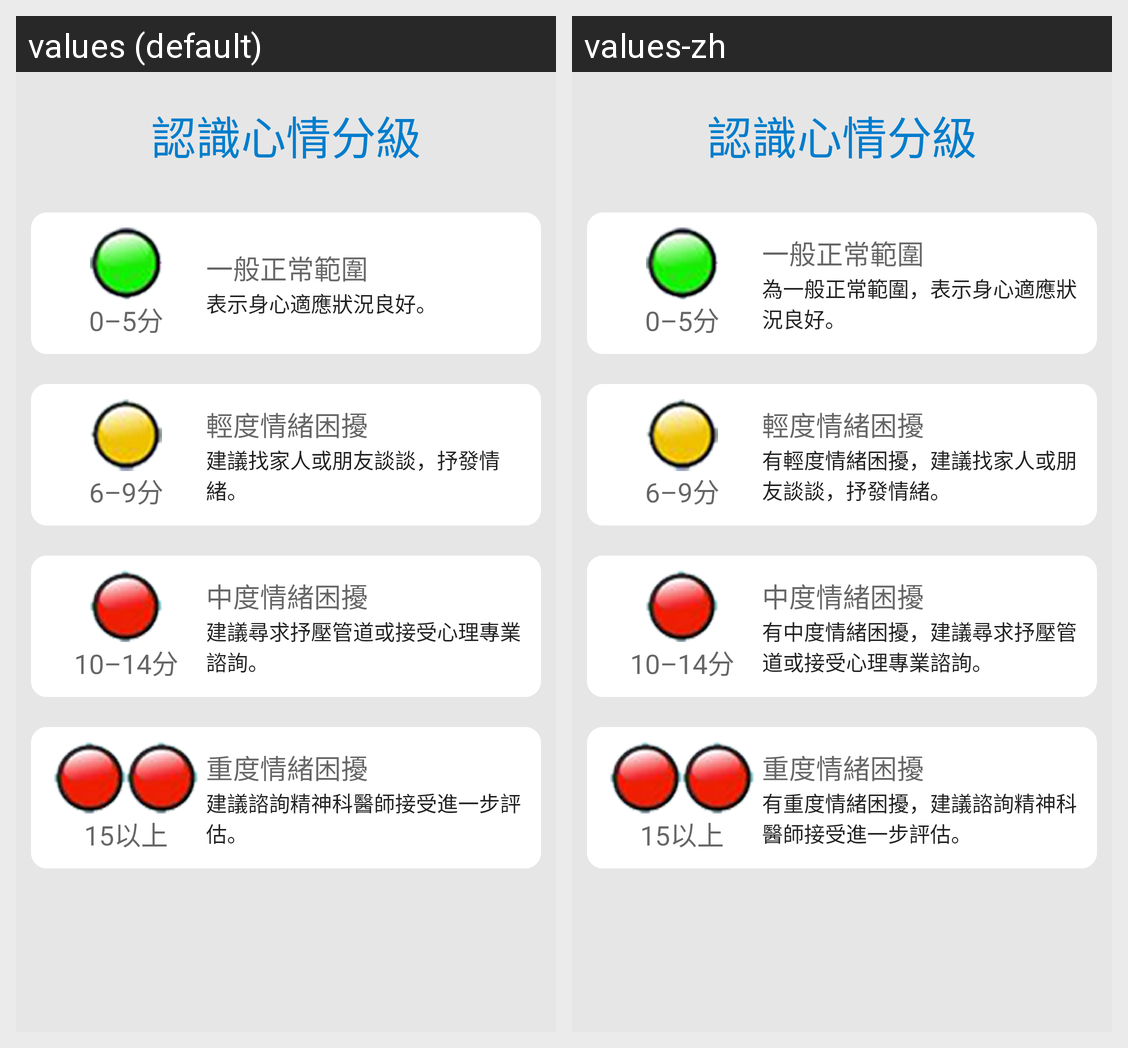

Locale-by-locale string values for the Android screen shown in this grid:
Android screen res/layout/fragment_score_level.xml rendered under 2 locales, left to right: values (default), values-zh. Device: Nexus 5 (rendered at 1080×1920; each locale shown at half size, 540×960, under a caption strip naming it); theme AppTheme.
Strings drawn on this screen, with the default value and each locale's value (text and hints the layout hard-codes, and strings that could not be matched under every locale, appear in the picture but are not listed):

score_level
  values: 認識心情分級
  values-zh: 認識心情分級

score_level_1
  values: 0–5分
  values-zh: 0–5分

score_level_1_title_text
  values: 一般正常範圍
  values-zh: 一般正常範圍  [not translated; the default value is used]

score_level_1_text
  values: 表示身心適應狀況良好。
  values-zh: 為一般正常範圍，表示身心適應狀況良好。

score_level_2
  values: 6–9分
  values-zh: 6–9分

score_level_2_title_text
  values: 輕度情緒困擾
  values-zh: 輕度情緒困擾  [not translated; the default value is used]

score_level_2_text
  values: 建議找家人或朋友談談，抒發情緒。
  values-zh: 有輕度情緒困擾，建議找家人或朋友談談，抒發情緒。

score_level_3
  values: 10–14分
  values-zh: 10–14分

score_level_3_title_text
  values: 中度情緒困擾
  values-zh: 中度情緒困擾  [not translated; the default value is used]

score_level_3_text
  values: 建議尋求抒壓管道或接受心理專業諮詢。
  values-zh: 有中度情緒困擾，建議尋求抒壓管道或接受心理專業諮詢。

score_level_4
  values: 15以上
  values-zh: 15以上

score_level_4_title_text
  values: 重度情緒困擾
  values-zh: 重度情緒困擾  [not translated; the default value is used]

score_level_4_text
  values: 建議諮詢精神科醫師接受進一步評估。
  values-zh: 有重度情緒困擾，建議諮詢精神科醫師接受進一步評估。
